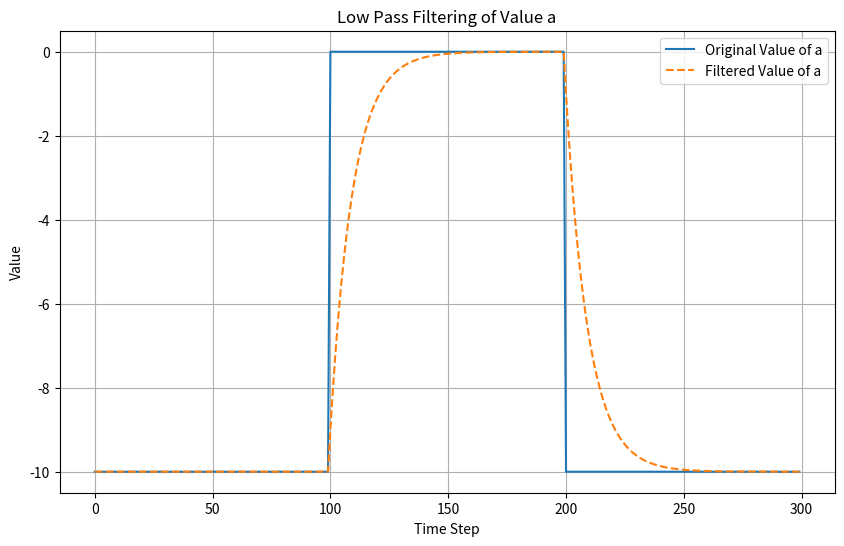

The script that saved this image:
import matplotlib.pyplot as plt
import numpy as np

# Define the parameters
alpha = 0.1
time_steps = 300

# Initialize the value of 'a' for the first 100 and the next 100 time steps
a_values = np.concatenate((np.full(100, -10), np.full(100, 0),np.full(100, -10)))

# Initialize the filtered values list
filtered_values = [a_values[0]]

# Apply the low pass filter
for i in range(1, time_steps):
    filtered_value = alpha * a_values[i] + (1 - alpha) * filtered_values[-1]
    filtered_values.append(filtered_value)

# Plot the results
plt.figure(figsize=(10, 6))
plt.plot(a_values, label='Original Value of a')
plt.plot(filtered_values, label='Filtered Value of a', linestyle='--')
plt.xlabel('Time Step')
plt.ylabel('Value')
plt.title('Low Pass Filtering of Value a')
plt.legend()
plt.grid(True)
plt.show()